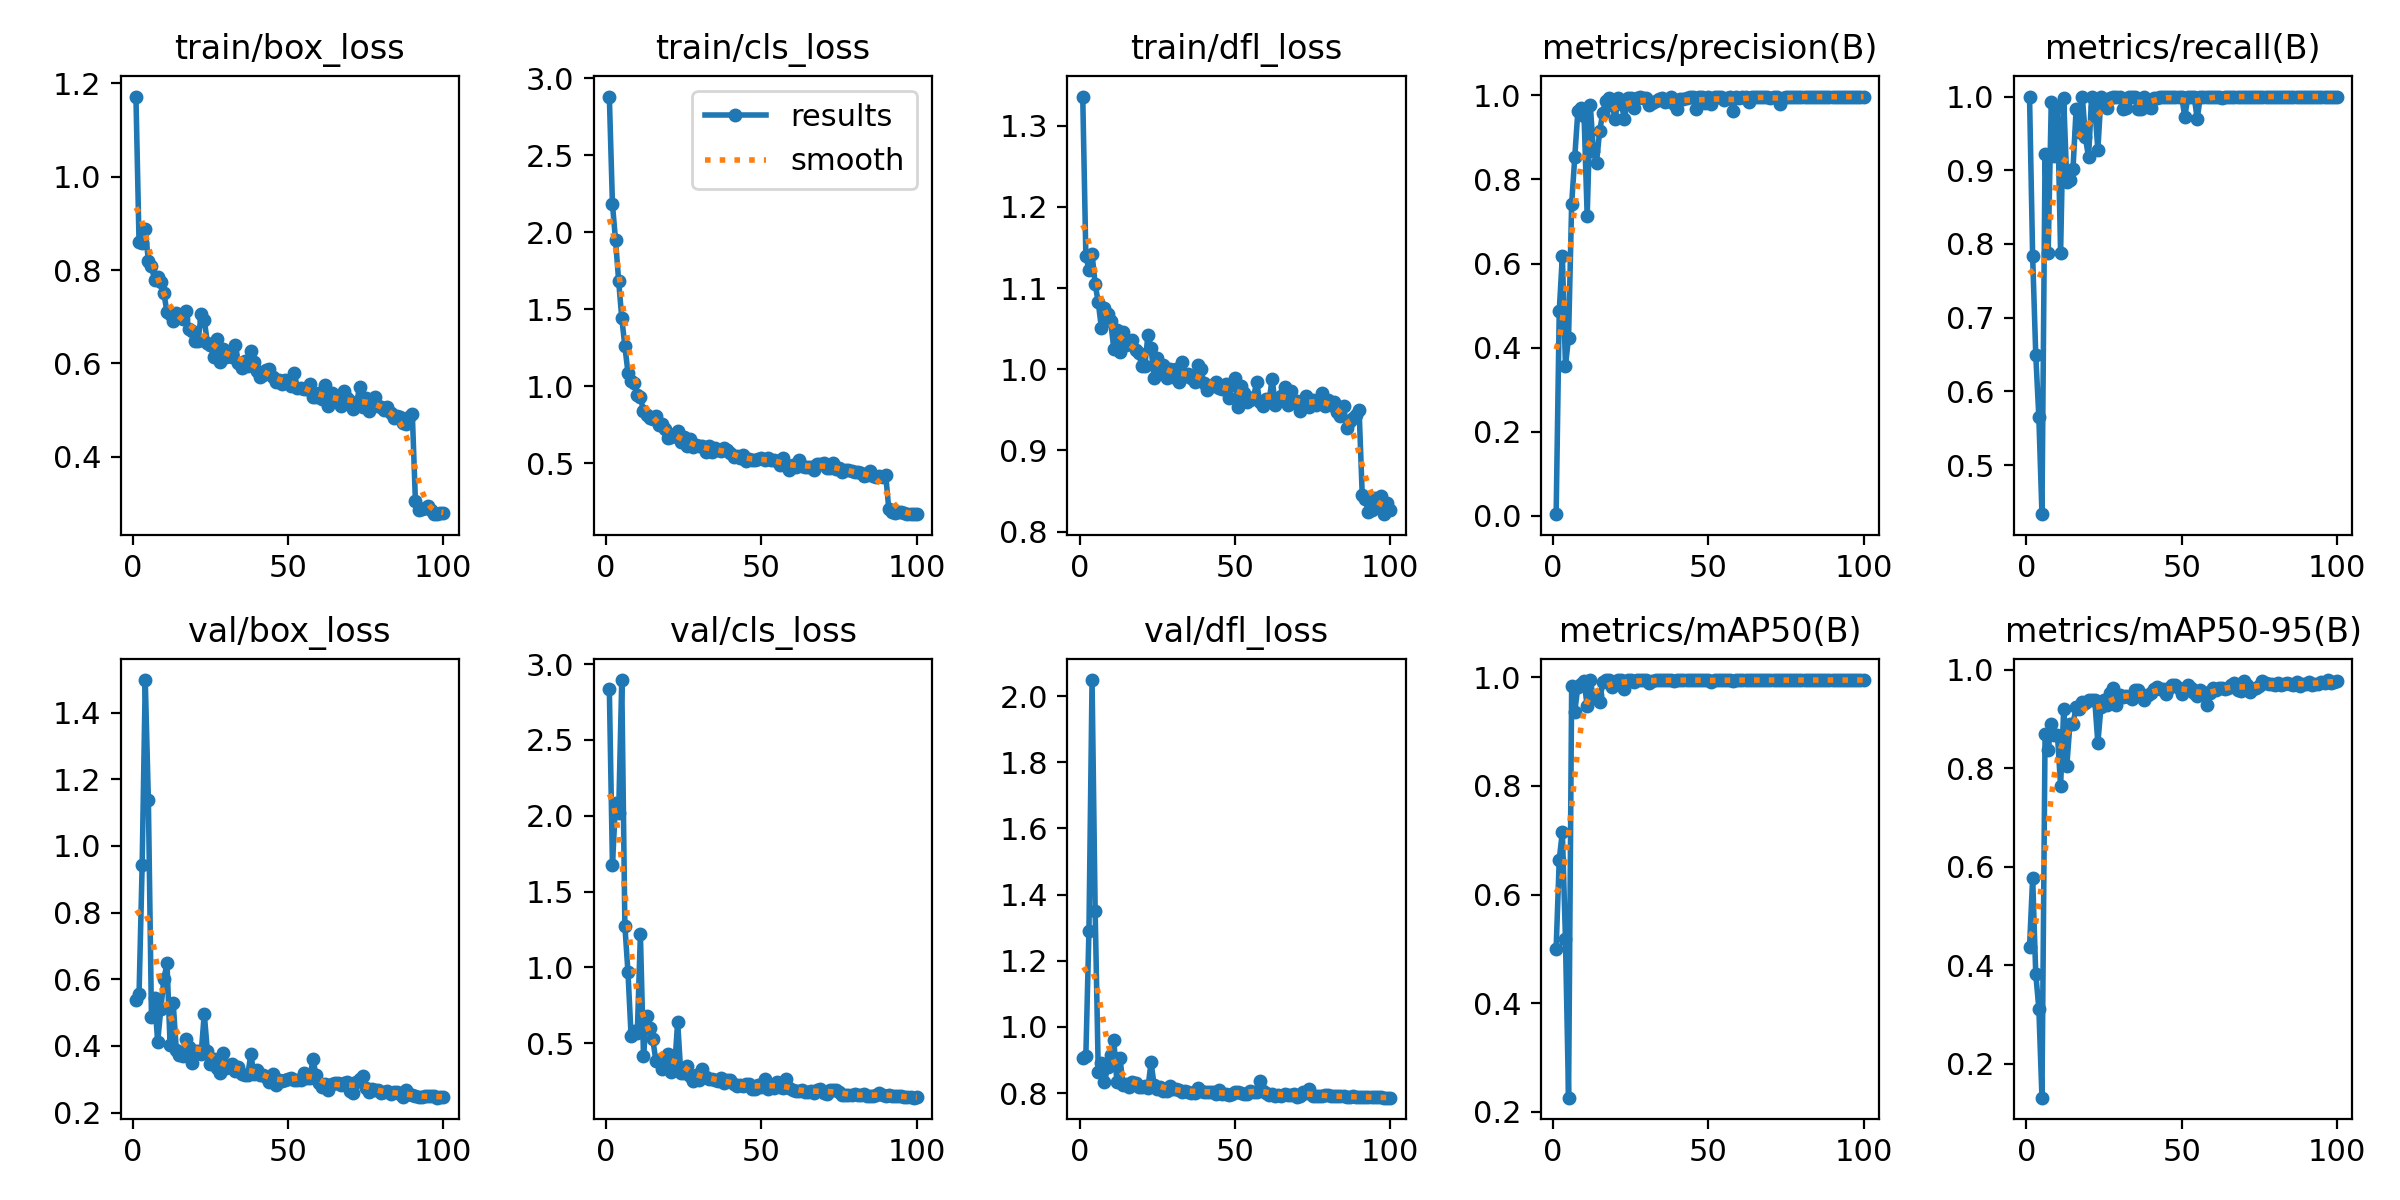

Source data for this figure (header and first rows):
epoch, time, train/box_loss, train/cls_loss, train/dfl_loss, metrics/precision(B), metrics/recall(B), metrics/mAP50(B), metrics/mAP50-95(B), val/box_loss, val/cls_loss, val/dfl_loss, lr/pg0, lr/pg1, lr/pg2
1, 3.799, 1.172, 2.881, 1.336, 0.00342, 1, 0.5006, 0.4366, 0.5369, 2.833, 0.9055, 0.0004644, 0.0004644, 0.0004644
2, 6.273, 0.8591, 2.184, 1.14, 0.4865, 0.7833, 0.6642, 0.5776, 0.5544, 1.675, 0.9116, 0.0009314, 0.0009314, 0.0009314
3, 8.744, 0.8583, 1.948, 1.122, 0.6188, 0.6497, 0.7156, 0.3824, 0.9422, 2.085, 1.292, 0.001389, 0.001389, 0.001389
4, 11.12, 0.8886, 1.685, 1.142, 0.3569, 0.5645, 0.5182, 0.3115, 1.497, 2.018, 2.049, 0.001387, 0.001387, 0.001387
5, 13.56, 0.8195, 1.444, 1.105, 0.4238, 0.4333, 0.2262, 0.131, 1.139, 2.895, 1.35, 0.001372, 0.001372, 0.001372
6, 16.02, 0.8097, 1.262, 1.082, 0.7425, 0.9223, 0.9834, 0.8686, 0.4852, 1.275, 0.8649, 0.001358, 0.001358, 0.001358
7, 18.47, 0.7779, 1.089, 1.051, 0.8535, 0.7884, 0.9364, 0.836, 0.543, 0.9692, 0.8919, 0.001344, 0.001344, 0.001344
8, 20.89, 0.7859, 1.038, 1.076, 0.9634, 0.9927, 0.9831, 0.8892, 0.4117, 0.55, 0.8331, 0.00133, 0.00133, 0.00133
9, 23.34, 0.7741, 1.025, 1.069, 0.9692, 0.9194, 0.9884, 0.8679, 0.5101, 0.5839, 0.8788, 0.001316, 0.001316, 0.001316
10, 25.77, 0.7504, 0.9453, 1.059, 0.95, 0.986, 0.9934, 0.8664, 0.6002, 0.5664, 0.9139, 0.001302, 0.001302, 0.001302
11, 28.18, 0.7094, 0.9321, 1.025, 0.7122, 0.7874, 0.9466, 0.7637, 0.6483, 1.22, 0.9613, 0.001288, 0.001288, 0.001288
12, 30.56, 0.7067, 0.8396, 1.048, 0.9775, 0.9976, 0.9942, 0.9194, 0.4028, 0.4153, 0.8334, 0.001273, 0.001273, 0.001273
13, 32.99, 0.69, 0.8127, 1.021, 0.8677, 0.8835, 0.9621, 0.8047, 0.5282, 0.6809, 0.9052, 0.001259, 0.001259, 0.001259
14, 35.35, 0.7085, 0.7944, 1.046, 0.8401, 0.887, 0.9681, 0.8885, 0.3883, 0.5991, 0.8243, 0.001245, 0.001245, 0.001245
15, 37.71, 0.7001, 0.7886, 1.03, 0.9142, 0.902, 0.9551, 0.8897, 0.3716, 0.5251, 0.8287, 0.001231, 0.001231, 0.001231
16, 40.11, 0.696, 0.8087, 1.034, 0.9586, 0.9833, 0.9906, 0.9235, 0.3707, 0.3829, 0.8185, 0.001217, 0.001217, 0.001217
17, 42.51, 0.7114, 0.7495, 1.036, 0.9866, 0.9518, 0.9942, 0.9202, 0.4211, 0.3923, 0.834, 0.001203, 0.001203, 0.001203
18, 44.9, 0.6746, 0.7538, 1.024, 0.9928, 1, 0.995, 0.9337, 0.3974, 0.3322, 0.8304, 0.001189, 0.001189, 0.001189
19, 47.3, 0.6692, 0.7232, 1.02, 0.9779, 0.9447, 0.9828, 0.932, 0.3478, 0.3711, 0.8195, 0.001174, 0.001174, 0.001174
20, 49.71, 0.6485, 0.663, 1.005, 0.9449, 0.9174, 0.9919, 0.9385, 0.3858, 0.4278, 0.8196, 0.00116, 0.00116, 0.00116
21, 52.08, 0.6469, 0.6733, 1.004, 0.9937, 1, 0.995, 0.9391, 0.3843, 0.3075, 0.8229, 0.001146, 0.001146, 0.001146
22, 54.52, 0.7049, 0.6889, 1.043, 0.9792, 0.9855, 0.9942, 0.9382, 0.3755, 0.3305, 0.8165, 0.001132, 0.001132, 0.001132
23, 56.89, 0.6938, 0.7141, 1.026, 0.9442, 0.9279, 0.9794, 0.8506, 0.4968, 0.6422, 0.8932, 0.001118, 0.001118, 0.001118
24, 59.28, 0.6438, 0.6375, 0.9895, 0.995, 1, 0.995, 0.9244, 0.3844, 0.3036, 0.8234, 0.001104, 0.001104, 0.001104
25, 61.69, 0.6385, 0.6694, 1.014, 0.9931, 0.9902, 0.995, 0.9376, 0.345, 0.3028, 0.8118, 0.001089, 0.001089, 0.001089
26, 64.08, 0.614, 0.6115, 0.9996, 0.9702, 0.9838, 0.991, 0.9277, 0.3605, 0.3481, 0.8184, 0.001075, 0.001075, 0.001075
27, 66.46, 0.6516, 0.6558, 1.006, 0.9944, 0.9985, 0.995, 0.9525, 0.3321, 0.283, 0.8053, 0.001061, 0.001061, 0.001061
28, 68.88, 0.6028, 0.606, 0.9892, 0.9967, 1, 0.995, 0.9627, 0.3182, 0.2537, 0.8053, 0.001047, 0.001047, 0.001047
29, 71.24, 0.6298, 0.6174, 1, 0.9939, 1, 0.995, 0.9279, 0.3781, 0.2908, 0.8208, 0.001033, 0.001033, 0.001033
30, 73.59, 0.6145, 0.6108, 0.9908, 0.995, 1, 0.995, 0.9487, 0.3332, 0.2602, 0.8114, 0.001019, 0.001019, 0.001019
31, 75.99, 0.6241, 0.6142, 0.9999, 0.9784, 0.9833, 0.9897, 0.9452, 0.3426, 0.3332, 0.8136, 0.001005, 0.001005, 0.001005
32, 78.34, 0.6131, 0.5741, 0.9842, 0.9818, 0.9846, 0.9934, 0.947, 0.3469, 0.2755, 0.8095, 0.0009904, 0.0009904, 0.0009904
33, 80.74, 0.6399, 0.6119, 1.009, 0.9867, 1, 0.995, 0.9434, 0.326, 0.2631, 0.8049, 0.0009763, 0.0009763, 0.0009763
34, 83.14, 0.6014, 0.5751, 0.9918, 0.991, 1, 0.995, 0.9407, 0.3368, 0.2613, 0.8055, 0.0009621, 0.0009621, 0.0009621
35, 85.55, 0.5908, 0.5994, 0.994, 0.9947, 1, 0.995, 0.9584, 0.3145, 0.2552, 0.8049, 0.000948, 0.000948, 0.000948
36, 87.95, 0.6056, 0.5867, 0.9893, 0.9842, 0.9835, 0.995, 0.9583, 0.3126, 0.2521, 0.7998, 0.0009339, 0.0009339, 0.0009339
37, 90.35, 0.594, 0.5814, 0.9846, 0.9866, 0.9833, 0.9942, 0.9507, 0.3116, 0.2678, 0.8013, 0.0009197, 0.0009197, 0.0009197
38, 92.75, 0.6269, 0.5978, 1.005, 0.9951, 1, 0.995, 0.9379, 0.3748, 0.2397, 0.8166, 0.0009056, 0.0009056, 0.0009056
39, 95.16, 0.6032, 0.5863, 1.001, 0.9804, 0.9859, 0.9934, 0.9487, 0.3148, 0.2572, 0.8055, 0.0008914, 0.0008914, 0.0008914
40, 97.58, 0.5844, 0.5677, 0.9836, 0.968, 0.9846, 0.995, 0.9524, 0.3261, 0.257, 0.8026, 0.0008773, 0.0008773, 0.0008773
41, 99.98, 0.5711, 0.5453, 0.9749, 0.9917, 0.9986, 0.995, 0.9604, 0.3134, 0.2285, 0.8041, 0.0008631, 0.0008631, 0.0008631
42, 102.3, 0.5755, 0.5475, 0.979, 0.9911, 0.9981, 0.995, 0.9648, 0.3129, 0.2164, 0.8026, 0.000849, 0.000849, 0.000849
43, 104.7, 0.585, 0.5348, 0.9792, 0.9938, 1, 0.995, 0.9596, 0.307, 0.2244, 0.8046, 0.0008348, 0.0008348, 0.0008348
44, 107.1, 0.5875, 0.5521, 0.9848, 0.9961, 1, 0.995, 0.9606, 0.2919, 0.2179, 0.7985, 0.0008207, 0.0008207, 0.0008207
45, 109.5, 0.5701, 0.5186, 0.9771, 0.9964, 1, 0.995, 0.951, 0.3167, 0.2303, 0.8101, 0.0008065, 0.0008065, 0.0008065
46, 111.9, 0.5596, 0.526, 0.9752, 0.9686, 0.9999, 0.995, 0.9631, 0.2816, 0.2307, 0.7973, 0.0007924, 0.0007924, 0.0007924
47, 114.3, 0.5634, 0.524, 0.9819, 0.9963, 1, 0.995, 0.9688, 0.2979, 0.2016, 0.7967, 0.0007782, 0.0007782, 0.0007782
48, 116.7, 0.5556, 0.5222, 0.9653, 0.9969, 1, 0.995, 0.968, 0.2933, 0.1961, 0.7945, 0.0007641, 0.0007641, 0.0007641
49, 119.1, 0.5634, 0.5299, 0.9808, 0.9815, 1, 0.995, 0.9631, 0.297, 0.2266, 0.7982, 0.0007499, 0.0007499, 0.0007499
50, 121.5, 0.5628, 0.5342, 0.9898, 0.9972, 1, 0.995, 0.9501, 0.3014, 0.2143, 0.8035, 0.0007358, 0.0007358, 0.0007358
51, 123.9, 0.5509, 0.5212, 0.9542, 0.9796, 0.9724, 0.991, 0.9603, 0.3039, 0.2646, 0.8041, 0.0007216, 0.0007216, 0.0007216
52, 126.3, 0.5785, 0.5343, 0.98, 0.9966, 1, 0.995, 0.9684, 0.2969, 0.2014, 0.7991, 0.0007075, 0.0007075, 0.0007075
53, 128.7, 0.5463, 0.5217, 0.9711, 0.9961, 1, 0.995, 0.9629, 0.2973, 0.2106, 0.7986, 0.0006934, 0.0006934, 0.0006934
54, 131.1, 0.5477, 0.5258, 0.9596, 0.9969, 1, 0.995, 0.953, 0.2985, 0.2044, 0.7973, 0.0006792, 0.0006792, 0.0006792
55, 133.4, 0.5449, 0.5191, 0.962, 0.9896, 0.9697, 0.995, 0.9455, 0.3179, 0.248, 0.805, 0.0006651, 0.0006651, 0.0006651
56, 135.8, 0.5445, 0.4903, 0.9655, 0.9936, 1, 0.995, 0.9589, 0.3035, 0.2148, 0.802, 0.0006509, 0.0006509, 0.0006509
57, 138.2, 0.5548, 0.5332, 0.9843, 0.9964, 1, 0.995, 0.9548, 0.3022, 0.2029, 0.8026, 0.0006368, 0.0006368, 0.0006368
58, 140.5, 0.528, 0.4833, 0.9598, 0.9635, 1, 0.9934, 0.9279, 0.3594, 0.265, 0.8382, 0.0006226, 0.0006226, 0.0006226
59, 142.9, 0.5269, 0.4556, 0.9546, 0.9968, 1, 0.995, 0.9521, 0.3131, 0.2034, 0.8066, 0.0006085, 0.0006085, 0.0006085
60, 145.2, 0.5362, 0.4928, 0.9634, 0.9934, 1, 0.995, 0.962, 0.2878, 0.1916, 0.7993, 0.0005943, 0.0005943, 0.0005943
... 40 more rows
